Photos from the image-classification dataset "fruitclassification" in the GitHub repository AshutoshSharma343/OpenCV-Computer-Vision. Its 5 classes are: banana, gala apple, granny smith apple, lime, pink lady apple.

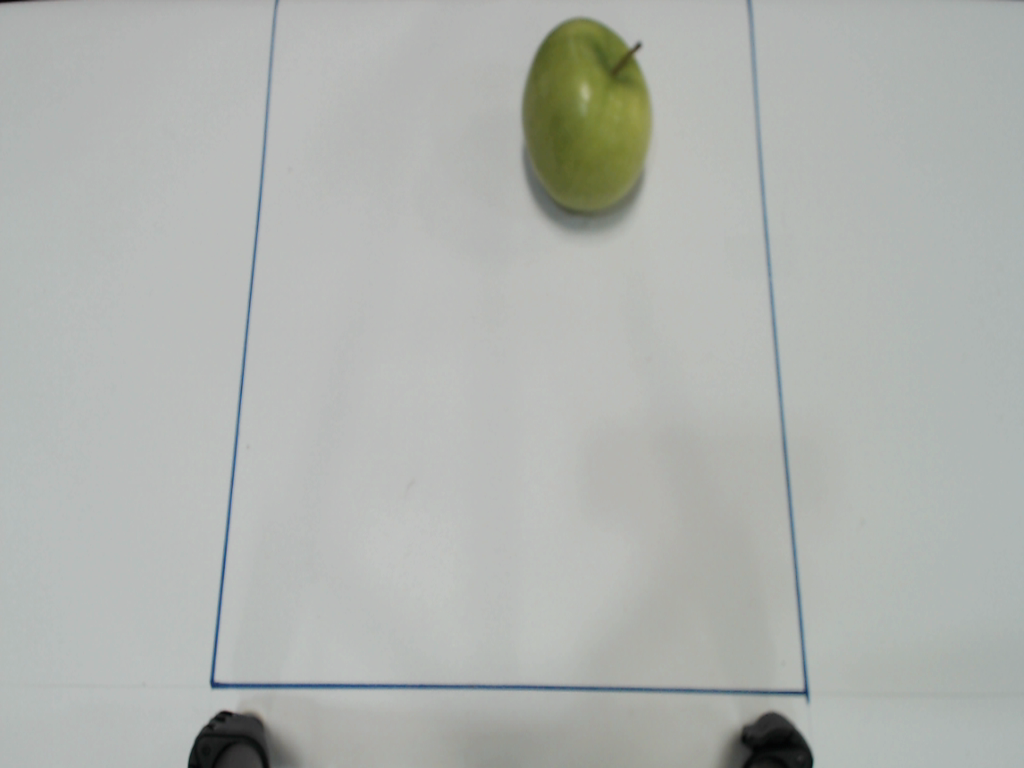
Label: granny smith apple

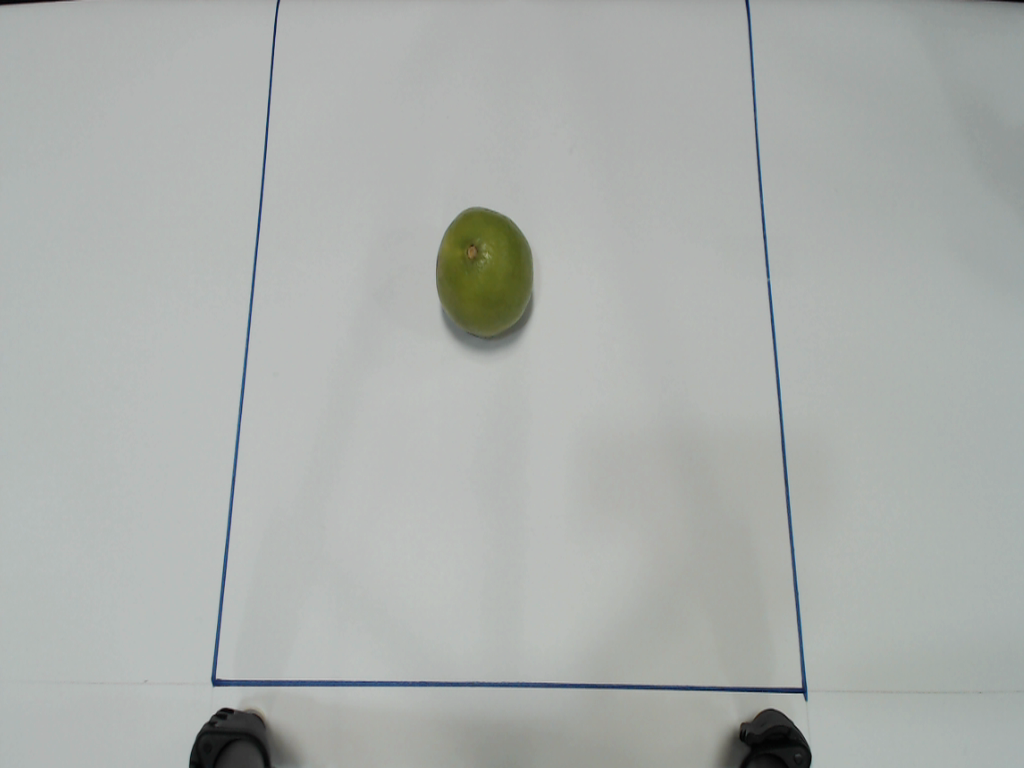
Label: lime

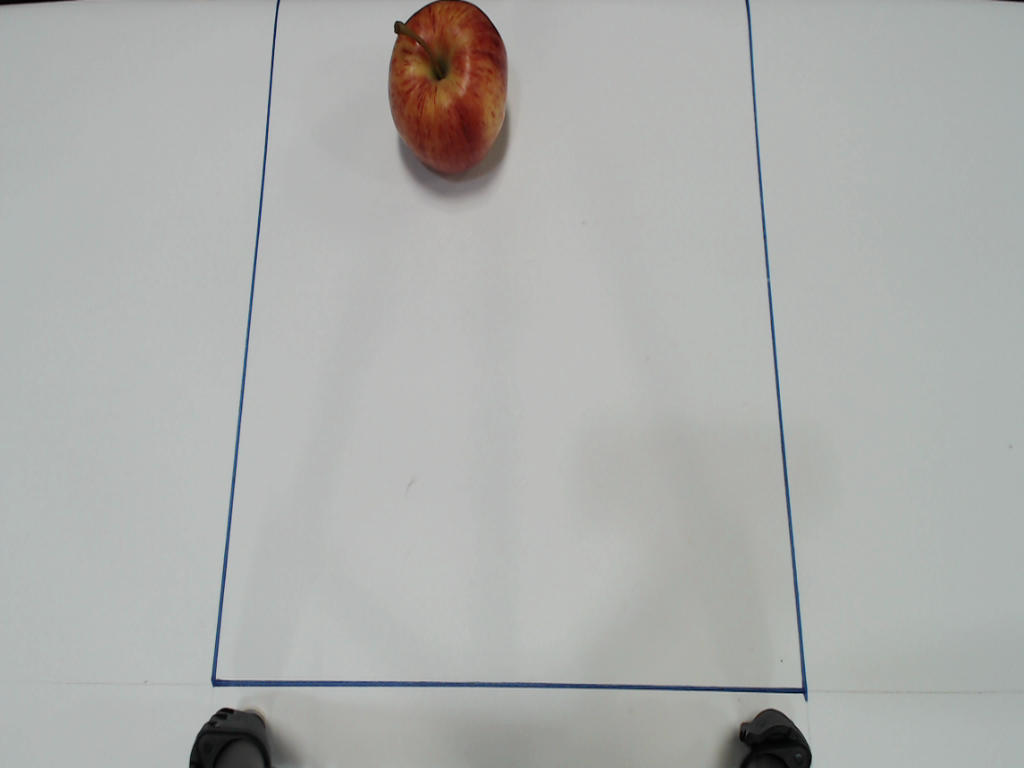
Label: gala apple

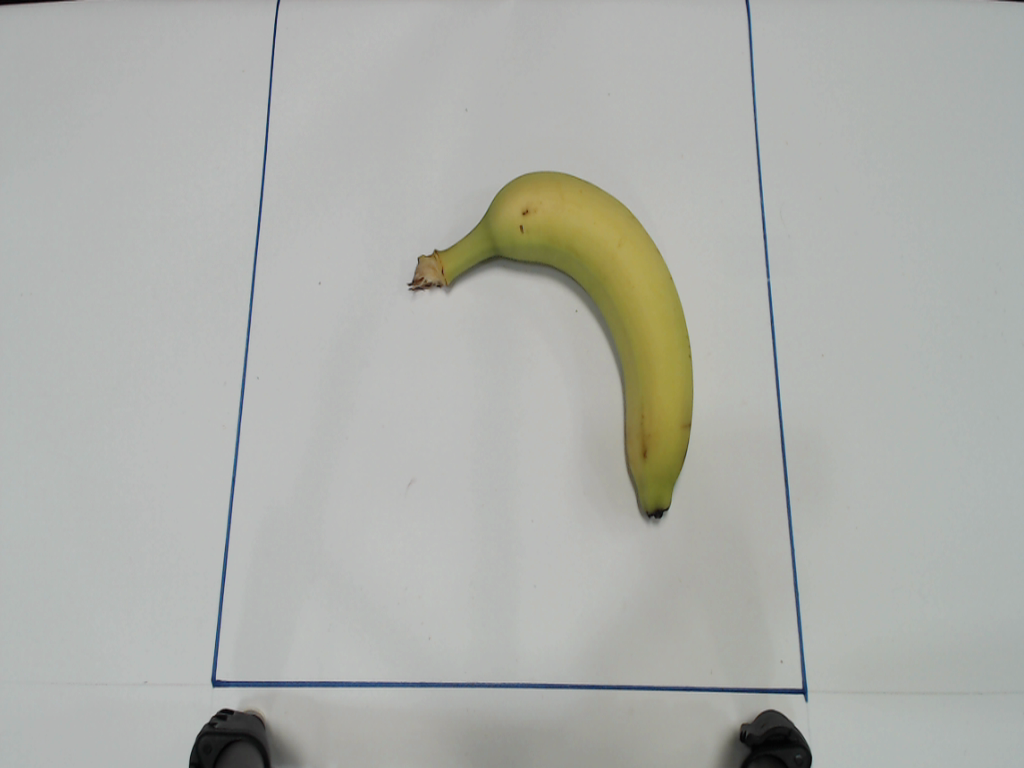
Label: banana

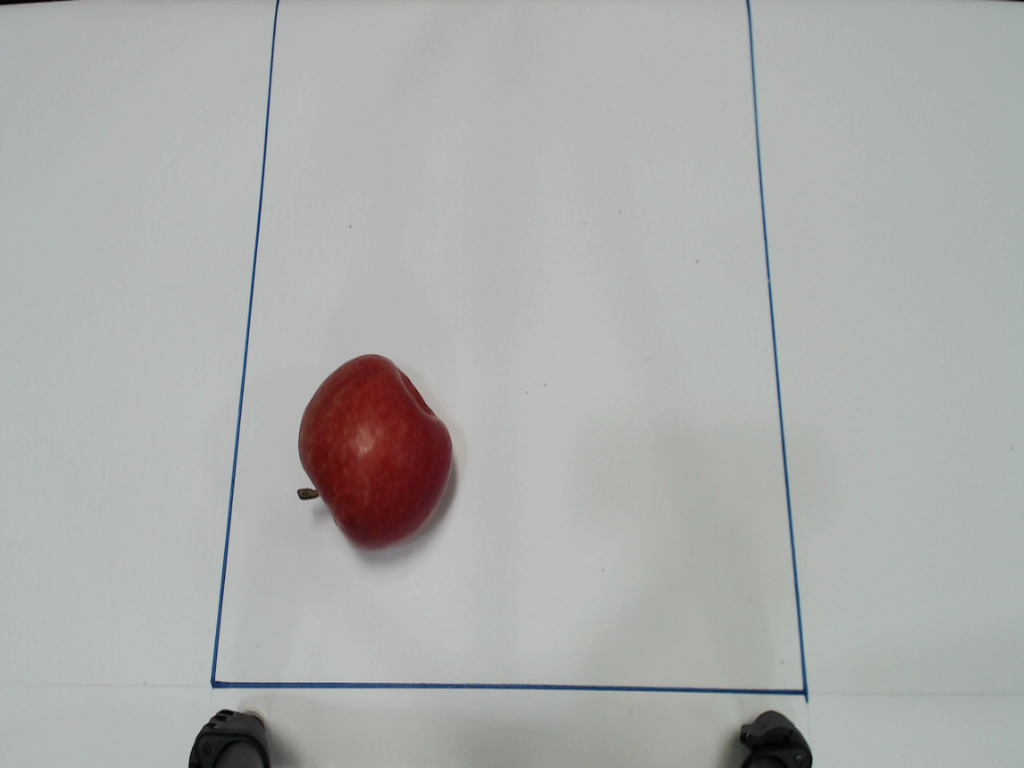
Label: pink lady apple

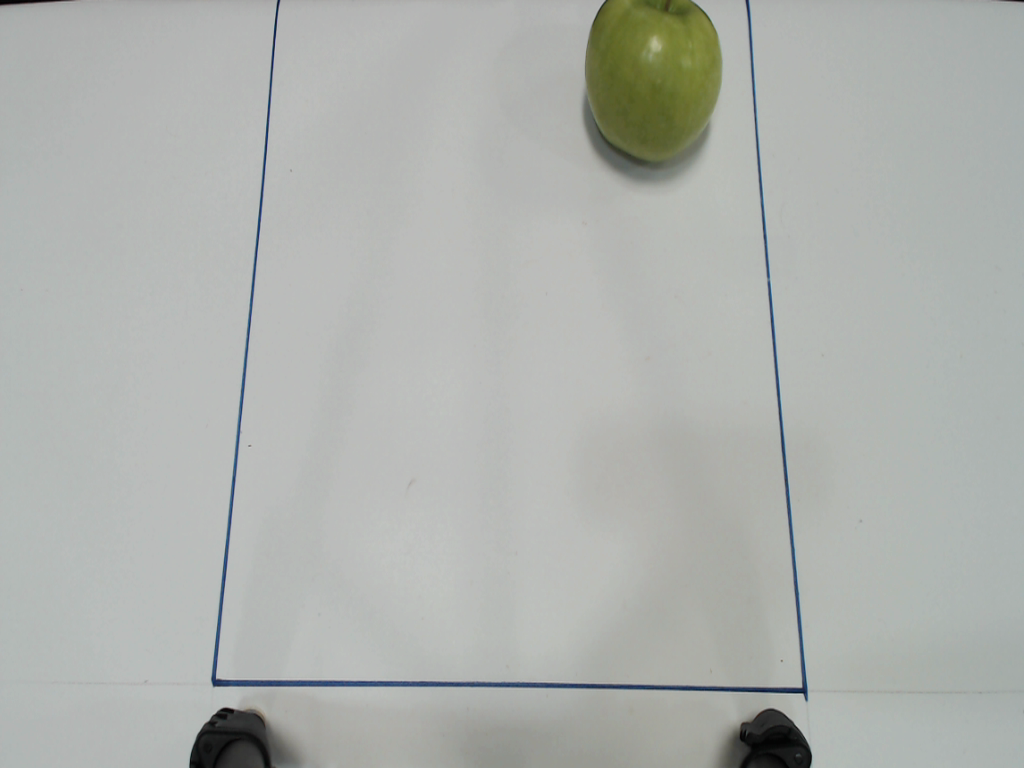
Label: granny smith apple
